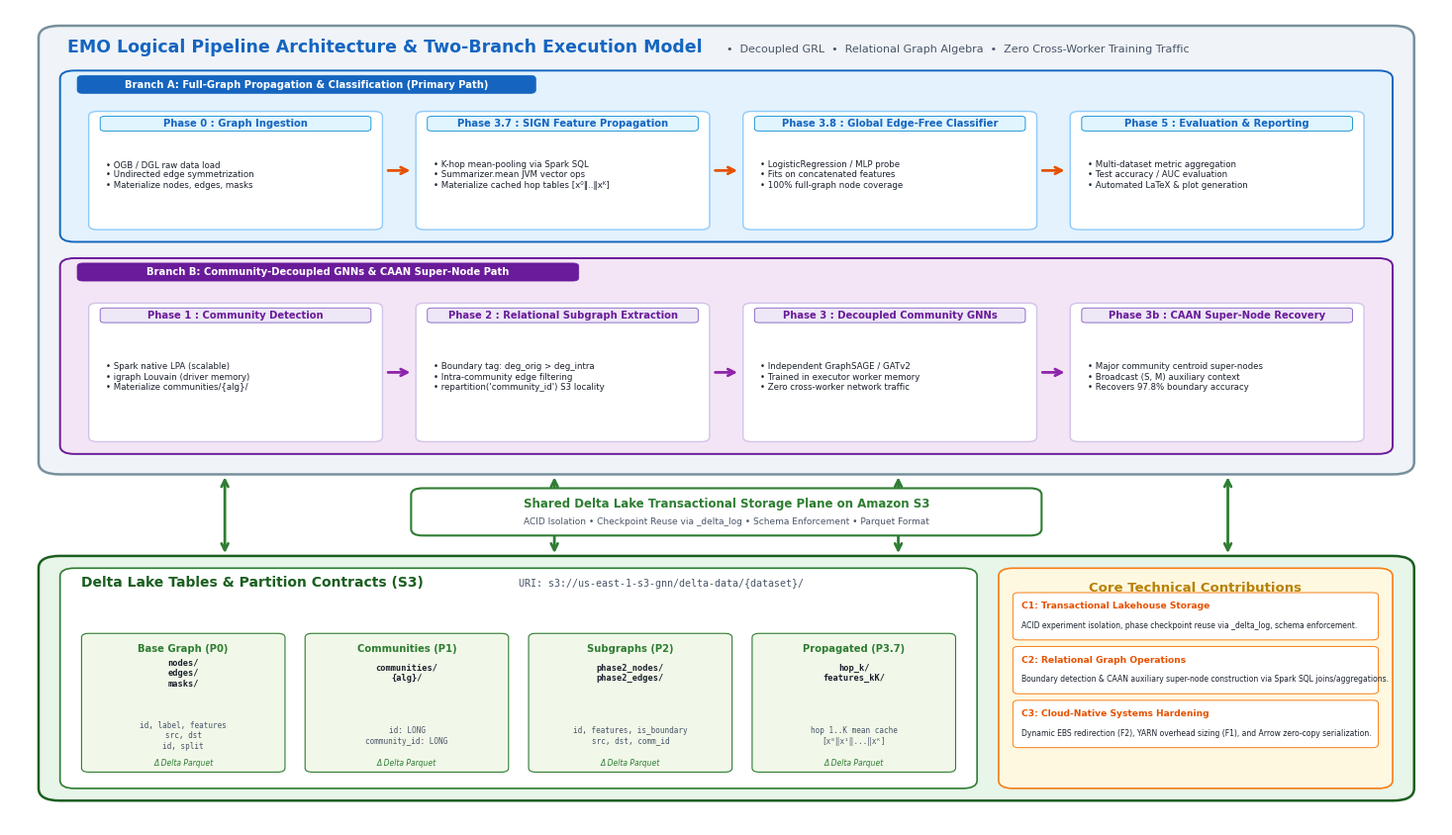

Here is the Python script that generated this plot:
#!/usr/bin/env python3
"""
create_emo_architecture_figure.py
Generates a publication-grade logical architecture + execution flow diagram (Figure 2)
for the EMO paper, matching the exact visual style, typography, and color palette of Figure 1.
"""

from pathlib import Path
import matplotlib
matplotlib.use("Agg")
import matplotlib.pyplot as plt
from matplotlib.patches import FancyBboxPatch, FancyArrowPatch

OUT_DIR = Path("results/figures")
PNG_PATH = OUT_DIR / "emo_system_architecture_overview.png"
PDF_PATH = OUT_DIR / "emo_system_architecture_overview.pdf"

# ─── Matching Color Palette (Identical to Figure 1) ───────────────────────────
CLR_CANVAS_BG   = "#F0F4F8"   # soft gray-blue container
CLR_BRANCHA_HDR = "#1565C0"   # dark blue (Branch A primary)
CLR_BRANCHA_BG  = "#E3F2FD"   # light blue tint
CLR_BRANCHB_HDR = "#6A1B9A"   # rich purple (Branch B CAAN)
CLR_BRANCHB_BG  = "#F3E5F5"   # light purple tint
CLR_CARD_FILL   = "#FFFFFF"   # crisp white cards
CLR_CARD_BORDER = "#90CAF9"   # light blue border
CLR_S3_BG       = "#E8F5E9"   # light green container
CLR_S3_HDR      = "#1B5E20"   # forest green
CLR_DELTA_FILL  = "#FFFFFF"   # crisp white
CLR_DELTA_BORD  = "#2E7D32"   # rich green border
CLR_ARROW_FLOW  = "#E65100"   # rich orange flow arrows
CLR_ARROW_SEC   = "#8E24AA"   # purple branch flow
CLR_TEXT        = "#1A202C"   # near black
CLR_MUTED       = "#4A5568"   # slate gray
CLR_CONTRIB_BG  = "#FFF8E1"   # warm gold/amber
CLR_CONTRIB_EC  = "#F57F17"   # deep amber border


def _draw_box(ax, xy, w, h, fc="#FFFFFF", ec="#333333", lw=1.2, radius=0.012, zorder=3):
    """Draw a smooth rounded rectangle."""
    box = FancyBboxPatch(xy, w, h,
                         boxstyle=f"round,pad=0,rounding_size={radius}",
                         facecolor=fc, edgecolor=ec, linewidth=lw, zorder=zorder)
    ax.add_patch(box)
    return box


def _draw_arrow(ax, start, end, color=CLR_ARROW_FLOW, lw=1.8, style="->",
                connectionstyle="arc3,rad=0.0", zorder=5):
    """Draw a crisp vector arrow."""
    arr = FancyArrowPatch(start, end, arrowstyle=style,
                          connectionstyle=connectionstyle,
                          color=color, linewidth=lw,
                          mutation_scale=12, zorder=zorder)
    ax.add_patch(arr)
    return arr


def main():
    OUT_DIR.mkdir(parents=True, exist_ok=True)
    plt.rcParams.update({
        "font.family": "DejaVu Sans",
        "font.size": 8.5,
    })

    fig, ax = plt.subplots(figsize=(15, 8.5), dpi=300)
    ax.set_xlim(0, 1)
    ax.set_ylim(0, 1)
    ax.axis("off")

    # =========================================================================
    # 1. TOP SECTION: EMO EXECUTION PIPELINE (y in [0.43, 0.98])
    # =========================================================================
    pipe_x, pipe_y, pipe_w, pipe_h = 0.02, 0.43, 0.96, 0.55
    _draw_box(ax, (pipe_x, pipe_y), pipe_w, pipe_h,
              fc=CLR_CANVAS_BG, ec="#78909C", lw=1.8, radius=0.015, zorder=1)

    # Master Header
    ax.text(pipe_x + 0.02, pipe_y + pipe_h - 0.032,
            "EMO Logical Pipeline Architecture & Two-Branch Execution Model",
            fontsize=12.5, fontweight="bold", color=CLR_BRANCHA_HDR, zorder=2)
    ax.text(pipe_x + 0.48, pipe_y + pipe_h - 0.032,
            "•  Decoupled GRL  •  Relational Graph Algebra  •  Zero Cross-Worker Training Traffic",
            fontsize=8.0, color=CLR_MUTED, zorder=2)

    # -------------------------------------------------------------------------
    # BRANCH A: PRIMARY EVALUATION PATH (Top sub-container: y in [0.715, 0.925])
    # -------------------------------------------------------------------------
    ba_x, ba_y, ba_w, ba_h = 0.035, 0.715, 0.93, 0.21
    _draw_box(ax, (ba_x, ba_y), ba_w, ba_h,
              fc=CLR_BRANCHA_BG, ec=CLR_BRANCHA_HDR, lw=1.4, radius=0.010, zorder=2)

    # Branch A Header Badge
    _draw_box(ax, (ba_x + 0.012, ba_y + ba_h - 0.028), 0.32, 0.022,
              fc=CLR_BRANCHA_HDR, ec=CLR_BRANCHA_HDR, lw=0.5, radius=0.004, zorder=3)
    ax.text(ba_x + 0.012 + 0.16, ba_y + ba_h - 0.017,
            "Branch A: Full-Graph Propagation & Classification (Primary Path)",
            ha="center", va="center", fontsize=7.2, fontweight="bold", color="#FFFFFF", zorder=4)

    # Branch A 4 Stage Cards
    cards_a = [
        ("Phase 0", "Graph Ingestion",
         "• OGB / DGL raw data load\n• Undirected edge symmetrization\n• Materialize nodes, edges, masks",
         "#E1F5FE", "#0288D1"),
        ("Phase 3.7", "SIGN Feature Propagation",
         "• K-hop mean-pooling via Spark SQL\n• Summarizer.mean JVM vector ops\n• Materialize cached hop tables [x⁰‖..‖xᴷ]",
         "#E1F5FE", "#0288D1"),
        ("Phase 3.8", "Global Edge-Free Classifier",
         "• LogisticRegression / MLP probe\n• Fits on concatenated features\n• 100% full-graph node coverage",
         "#E1F5FE", "#0288D1"),
        ("Phase 5", "Evaluation & Reporting",
         "• Multi-dataset metric aggregation\n• Test accuracy / AUC evaluation\n• Automated LaTeX & plot generation",
         "#E1F5FE", "#0288D1"),
    ]

    card_w = 0.205
    card_h = 0.145
    card_gap = (ba_w - 0.04 - len(cards_a) * card_w) / (len(cards_a) - 1)
    card_y = ba_y + 0.015

    for idx, (pnum, ptitle, pbody, badge_bg, badge_ec) in enumerate(cards_a):
        cx = ba_x + 0.02 + idx * (card_w + card_gap)
        _draw_box(ax, (cx, card_y), card_w, card_h,
                  fc=CLR_CARD_FILL, ec=CLR_CARD_BORDER, lw=1.0, radius=0.006, zorder=3)

        # Stage Badge
        _draw_box(ax, (cx + 0.008, card_y + card_h - 0.024), card_w - 0.016, 0.018,
                  fc=badge_bg, ec=badge_ec, lw=0.6, radius=0.003, zorder=4)
        ax.text(cx + card_w/2, card_y + card_h - 0.015, f"{pnum} : {ptitle}",
                ha="center", va="center", fontsize=7.2, fontweight="bold", color=CLR_BRANCHA_HDR, zorder=5)

        # Stage Details
        ax.text(cx + 0.012, card_y + card_h/2 - 0.005, pbody,
                ha="left", va="center", fontsize=6.2, color=CLR_TEXT, zorder=4)

        # Connecting Flow Arrow
        if idx < len(cards_a) - 1:
            arrow_start_x = cx + card_w + 0.002
            arrow_end_x = arrow_start_x + card_gap - 0.004
            arrow_y = card_y + card_h/2
            _draw_arrow(ax, (arrow_start_x, arrow_y), (arrow_end_x, arrow_y),
                        color=CLR_ARROW_FLOW, lw=2.0, style="->")

    # -------------------------------------------------------------------------
    # BRANCH B: COMMUNITY-DECOUPLED & CAAN PATH (Bottom sub-container: y in [0.455, 0.695])
    # -------------------------------------------------------------------------
    bb_x, bb_y, bb_w, bb_h = 0.035, 0.455, 0.93, 0.24
    _draw_box(ax, (bb_x, bb_y), bb_w, bb_h,
              fc=CLR_BRANCHB_BG, ec=CLR_BRANCHB_HDR, lw=1.4, radius=0.010, zorder=2)

    # Branch B Header Badge
    _draw_box(ax, (bb_x + 0.012, bb_y + bb_h - 0.028), 0.35, 0.022,
              fc=CLR_BRANCHB_HDR, ec=CLR_BRANCHB_HDR, lw=0.5, radius=0.004, zorder=3)
    ax.text(bb_x + 0.012 + 0.175, bb_y + bb_h - 0.017,
            "Branch B: Community-Decoupled GNNs & CAAN Super-Node Path",
            ha="center", va="center", fontsize=7.2, fontweight="bold", color="#FFFFFF", zorder=4)

    # Branch B 4 Stage Cards
    cards_b = [
        ("Phase 1", "Community Detection",
         "• Spark native LPA (scalable)\n• igraph Louvain (driver memory)\n• Materialize communities/{alg}/",
         "#EDE7F6", "#7E57C2"),
        ("Phase 2", "Relational Subgraph Extraction",
         "• Boundary tag: deg_orig > deg_intra\n• Intra-community edge filtering\n• repartition('community_id') S3 locality",
         "#EDE7F6", "#7E57C2"),
        ("Phase 3", "Decoupled Community GNNs",
         "• Independent GraphSAGE / GATv2\n• Trained in executor worker memory\n• Zero cross-worker network traffic",
         "#EDE7F6", "#7E57C2"),
        ("Phase 3b", "CAAN Super-Node Recovery",
         "• Major community centroid super-nodes\n• Broadcast (S, M) auxiliary context\n• Recovers 97.8% boundary accuracy",
         "#EDE7F6", "#7E57C2"),
    ]

    card_b_y = bb_y + 0.015

    for idx, (pnum, ptitle, pbody, badge_bg, badge_ec) in enumerate(cards_b):
        cx = bb_x + 0.02 + idx * (card_w + card_gap)
        _draw_box(ax, (cx, card_b_y), card_w, card_h + 0.025,
                  fc=CLR_CARD_FILL, ec="#D1C4E9", lw=1.0, radius=0.006, zorder=3)

        # Stage Badge
        _draw_box(ax, (cx + 0.008, card_b_y + card_h + 0.025 - 0.024), card_w - 0.016, 0.018,
                  fc=badge_bg, ec=badge_ec, lw=0.6, radius=0.003, zorder=4)
        ax.text(cx + card_w/2, card_b_y + card_h + 0.025 - 0.015, f"{pnum} : {ptitle}",
                ha="center", va="center", fontsize=7.2, fontweight="bold", color=CLR_BRANCHB_HDR, zorder=5)

        # Stage Details
        ax.text(cx + 0.012, card_b_y + (card_h + 0.025)/2 - 0.005, pbody,
                ha="left", va="center", fontsize=6.2, color=CLR_TEXT, zorder=4)

        # Connecting Flow Arrow
        if idx < len(cards_b) - 1:
            arrow_start_x = cx + card_w + 0.002
            arrow_end_x = arrow_start_x + card_gap - 0.004
            arrow_y = card_b_y + (card_h + 0.025)/2
            _draw_arrow(ax, (arrow_start_x, arrow_y), (arrow_end_x, arrow_y),
                        color=CLR_ARROW_SEC, lw=2.0, style="->")

    # =========================================================================
    # 2. MIDDLE PROTOCOL & STORAGE BRIDGE (y in [0.355, 0.43])
    # =========================================================================
    # Downward connecting arrows from Branches to Storage
    for ax_pos in [0.15, 0.38, 0.62, 0.85]:
        _draw_arrow(ax, (ax_pos, pipe_y), (ax_pos, 0.33),
                    color=CLR_DELTA_BORD, lw=2.0, style="<->")

    # Central Delta Lake Protocol Banner
    proto_x, proto_y, proto_w, proto_h = 0.28, 0.355, 0.44, 0.058
    _draw_box(ax, (proto_x, proto_y), proto_w, proto_h,
              fc="#FFFFFF", ec=CLR_DELTA_BORD, lw=1.5, radius=0.008, zorder=6)
    ax.text(proto_x + proto_w/2, proto_y + proto_h/2 + 0.010,
            "Shared Delta Lake Transactional Storage Plane on Amazon S3",
            ha="center", va="center", fontsize=8.5, fontweight="bold", color=CLR_DELTA_BORD, zorder=7)
    ax.text(proto_x + proto_w/2, proto_y + proto_h/2 - 0.012,
            "ACID Isolation • Checkpoint Reuse via _delta_log • Schema Enforcement • Parquet Format",
            ha="center", va="center", fontsize=6.5, color=CLR_MUTED, zorder=7)

    # =========================================================================
    # 3. BOTTOM SECTION: STORAGE CONTRACTS & CONTRIBUTION MAPPING (y in [0.03, 0.33])
    # =========================================================================
    s3_x, s3_y, s3_w, s3_h = 0.02, 0.03, 0.96, 0.30
    _draw_box(ax, (s3_x, s3_y), s3_w, s3_h,
              fc=CLR_S3_BG, ec=CLR_S3_HDR, lw=1.8, radius=0.015, zorder=1)

    # Left: S3 Delta Lake Tables Sub-Container
    tbl_sub_x, tbl_sub_y, tbl_sub_w, tbl_sub_h = s3_x + 0.015, s3_y + 0.015, 0.64, s3_h - 0.03
    _draw_box(ax, (tbl_sub_x, tbl_sub_y), tbl_sub_w, tbl_sub_h,
              fc="#FFFFFF", ec=CLR_DELTA_BORD, lw=1.2, radius=0.010, zorder=2)

    ax.text(tbl_sub_x + 0.015, tbl_sub_y + tbl_sub_h - 0.022,
            "Delta Lake Tables & Partition Contracts (S3)",
            fontsize=10.0, fontweight="bold", color=CLR_S3_HDR, zorder=3)
    ax.text(tbl_sub_x + 0.32, tbl_sub_y + tbl_sub_h - 0.022,
            "URI: s3://us-east-1-s3-gnn/delta-data/{dataset}/",
            fontsize=7.2, fontfamily="monospace", color=CLR_MUTED, zorder=3)

    # 4 Table Category Cards inside Storage
    delta_cards = [
        ("Base Graph (P0)", "nodes/\nedges/\nmasks/", "id, label, features\nsrc, dst\nid, split"),
        ("Communities (P1)", "communities/\n{alg}/", "id: LONG\ncommunity_id: LONG"),
        ("Subgraphs (P2)", "phase2_nodes/\nphase2_edges/", "id, features, is_boundary\nsrc, dst, comm_id"),
        ("Propagated (P3.7)", "hop_k/\nfeatures_kK/", "hop 1..K mean cache\n[x⁰‖x¹‖...‖xᴷ]"),
    ]

    dt_w = 0.142
    dt_h = 0.170
    dt_gap = (tbl_sub_w - 0.03 - len(delta_cards) * dt_w) / (len(delta_cards) - 1)
    dt_y = tbl_sub_y + 0.020

    for idx, (dtitle, dpath, dcols) in enumerate(delta_cards):
        dx = tbl_sub_x + 0.015 + idx * (dt_w + dt_gap)
        _draw_box(ax, (dx, dt_y), dt_w, dt_h,
                  fc="#F1F8E9", ec=CLR_DELTA_BORD, lw=0.8, radius=0.005, zorder=3)

        # Card Title
        ax.text(dx + dt_w/2, dt_y + dt_h - 0.018, dtitle,
                ha="center", va="center", fontsize=7.2, fontweight="bold", color=CLR_DELTA_BORD, zorder=4)
        # Table Path
        ax.text(dx + dt_w/2, dt_y + dt_h - 0.048, dpath,
                ha="center", va="center", fontsize=6.2, fontfamily="monospace", fontweight="bold", color=CLR_TEXT, zorder=4)
        # Schema / Columns
        ax.text(dx + dt_w/2, dt_y + 0.045, dcols,
                ha="center", va="center", fontsize=5.5, fontfamily="monospace", color=CLR_MUTED, zorder=4)
        # Delta badge
        ax.text(dx + dt_w/2, dt_y + 0.012, "Δ Delta Parquet",
                ha="center", va="center", fontsize=5.5, color=CLR_DELTA_BORD, style="italic", zorder=4)

    # Right: Technical Contributions Mapping Sub-Container
    cb_x, cb_y, cb_w, cb_h = s3_x + 0.67, s3_y + 0.015, 0.275, s3_h - 0.03
    _draw_box(ax, (cb_x, cb_y), cb_w, cb_h,
              fc=CLR_CONTRIB_BG, ec=CLR_CONTRIB_EC, lw=1.2, radius=0.010, zorder=2)

    # Centered Header with ample padding
    ax.text(cb_x + cb_w/2, cb_y + cb_h - 0.024,
            "Core Technical Contributions",
            ha="center", va="center", fontsize=9.5, fontweight="bold", color="#B78103", zorder=3)

    contrib_items = [
        ("C1: Transactional Lakehouse Storage",
         "ACID experiment isolation, phase checkpoint reuse via _delta_log, schema enforcement."),
        ("C2: Relational Graph Operations",
         "Boundary detection & CAAN auxiliary super-node construction via Spark SQL joins/aggregations."),
        ("C3: Cloud-Native Systems Hardening",
         "Dynamic EBS redirection (F2), YARN overhead sizing (F1), and Arrow zero-copy serialization."),
    ]

    for idx, (ctitle, cdesc) in enumerate(contrib_items):
        item_y = cb_y + cb_h - 0.066 - idx * 0.066
        _draw_box(ax, (cb_x + 0.010, item_y - 0.022), cb_w - 0.020, 0.058,
                  fc="#FFFFFF", ec=CLR_CONTRIB_EC, lw=0.7, radius=0.004, zorder=3)
        ax.text(cb_x + 0.016, item_y + 0.020, ctitle,
                ha="left", va="center", fontsize=6.6, fontweight="bold", color="#E65100", zorder=4)
        ax.text(cb_x + 0.016, item_y - 0.004, cdesc,
                ha="left", va="center", fontsize=5.5, color=CLR_TEXT, zorder=4)

    # Save High-Res Outputs
    fig.tight_layout()
    plt.savefig(PNG_PATH, dpi=300, bbox_inches="tight", facecolor="white")
    plt.savefig(PDF_PATH, bbox_inches="tight", facecolor="white")
    print(f"✓ Publication-grade Figure 2 successfully generated:")
    print(f"  - {PNG_PATH}")
    print(f"  - {PDF_PATH}")


if __name__ == "__main__":
    main()
